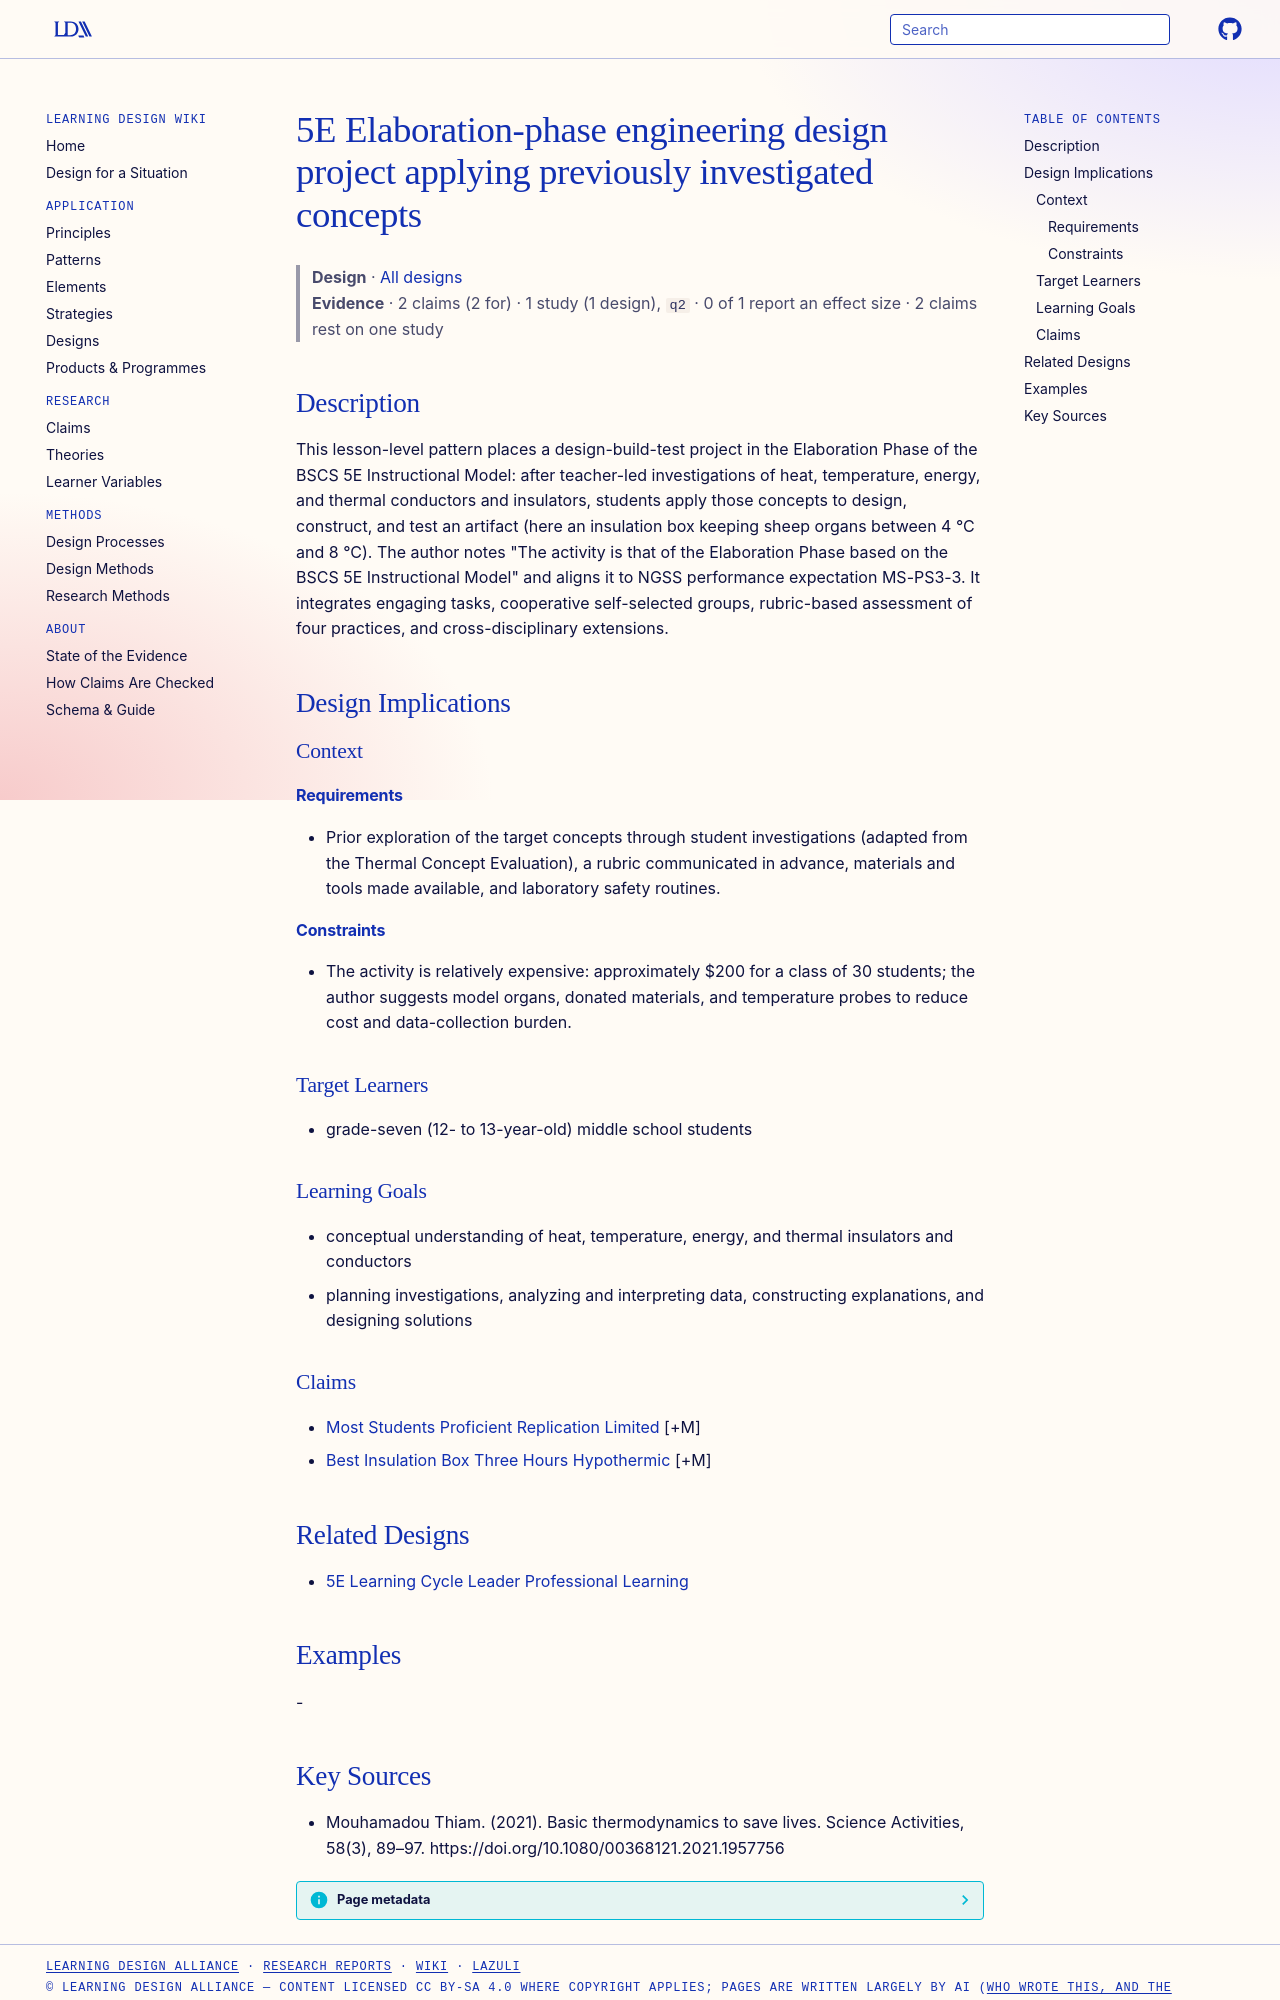

repository: Learning-Design-Alliance/learning-wiki · page: designs/5e-elaboration-design-project-pattern/index.html · generator: mkdocs

---
type: design
id: 5e-elaboration-design-project-pattern
title: 5E Elaboration-phase engineering design project applying previously investigated concepts
description: "This lesson-level pattern places a design-build-test project in the Elaboration Phase of the BSCS 5E Instructional Model: after teacher-led investigations of heat, temperature, energy, and thermal conductors and insul..."
status: review
generated:
  by: "process:settle-candidates"
  at: 2026-11-19
sources:
  - id: mouhamadou-thiam-2021
    resource: "https://doi.org/10.1080/00368121.2021.1957756"
    title: "Mouhamadou Thiam. (2021). Basic thermodynamics to save lives. Science Activities, 58(3), 89–97. https://doi.org/10.1080/00368121.2021.1957756"
    author: Mouhamadou Thiam
---

# 5E Elaboration-phase engineering design project applying previously investigated concepts

> **Design** · [All designs](index.md)
> **Evidence** · 2 claims (2 for) · 1 study (1 design), `q2` · 0 of 1 report an effect size · 2 claims rest on one study

## Description
This lesson-level pattern places a design-build-test project in the Elaboration Phase of the BSCS 5E Instructional Model: after teacher-led investigations of heat, temperature, energy, and thermal conductors and insulators, students apply those concepts to design, construct, and test an artifact (here an insulation box keeping sheep organs between 4 °C and 8 °C). The author notes "The activity is that of the Elaboration Phase based on the BSCS 5E Instructional Model" and aligns it to NGSS performance expectation MS-PS3-3. It integrates engaging tasks, cooperative self-selected groups, rubric-based assessment of four practices, and cross-disciplinary extensions.

## Design Implications

### Context
#### Requirements
- Prior exploration of the target concepts through student investigations (adapted from the Thermal Concept Evaluation), a rubric communicated in advance, materials and tools made available, and laboratory safety routines.
#### Constraints
- The activity is relatively expensive: approximately $200 for a class of 30 students; the author suggests model organs, donated materials, and temperature probes to reduce cost and data-collection burden.

### Target Learners
- grade-seven (12- to 13-year-old) middle school students

### Learning Goals
- conceptual understanding of heat, temperature, energy, and thermal insulators and conductors
- planning investigations, analyzing and interpreting data, constructing explanations, and designing solutions

### Claims
- [Most Students Proficient Replication Limited](../claims/most-students-proficient-replication-limited.md) [+M]
- [Best Insulation Box Three Hours Hypothermic](../claims/best-insulation-box-three-hours-hypothermic.md) [+M]

## Related Designs
- [5E Learning Cycle Leader Professional Learning](../strategies/5e-learning-cycle-leader-professional-learning.md)

## Examples
-
